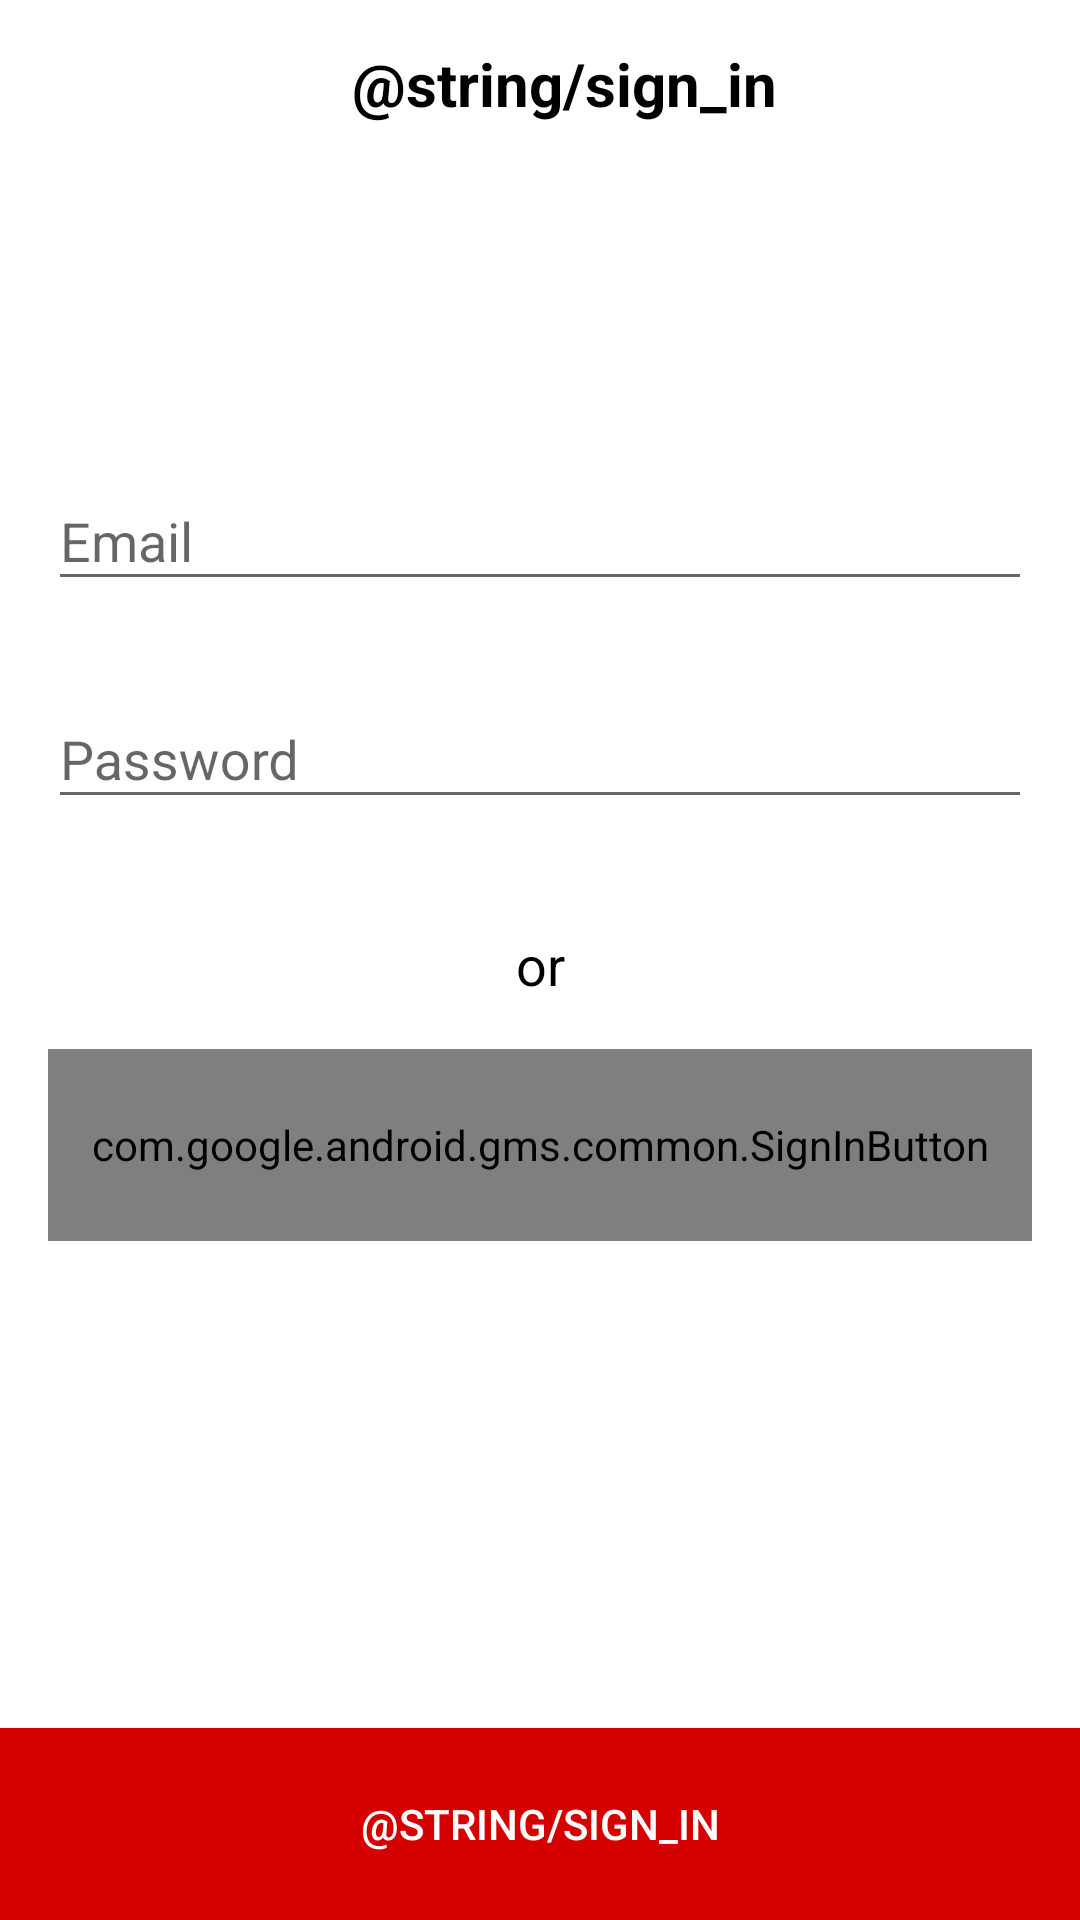

Produce the Android XML layout that renders to this screen, including the resource entries it uses.
<!-- AndroidManifest.xml: application theme AppTheme -->
<!-- res/layout/activity_sign_in.xml -->
<?xml version="1.0" encoding="utf-8"?>
<android.support.design.widget.CoordinatorLayout xmlns:android="http://schemas.android.com/apk/res/android"
    xmlns:app="http://schemas.android.com/apk/res-auto"
    xmlns:tools="http://schemas.android.com/tools"
    android:id="@+id/coordinatorSignIn"
    android:layout_width="match_parent"
    android:layout_height="match_parent"
    android:fitsSystemWindows="false"
    tools:context=".SignInActivity">

    <android.support.design.widget.AppBarLayout
        android:layout_width="match_parent"
        android:layout_height="wrap_content"
        app:elevation="0dp">

        <android.support.design.widget.CollapsingToolbarLayout
            android:layout_width="match_parent"
            android:layout_height="match_parent"
            app:layout_scrollFlags="snap">

            <android.support.v7.widget.Toolbar
                android:id="@+id/toolbarSignIn"
                android:layout_width="match_parent"
                android:layout_height="?attr/actionBarSize"
                app:layout_collapseMode="pin">

                <TextView
                    android:id="@+id/tvToolbarSignInTitle"
                    android:layout_width="match_parent"
                    android:layout_height="match_parent"
                    android:gravity="center"
                    android:text="@string/sign_in"
                    android:textSize="20sp"
                    android:textStyle="bold" />
            </android.support.v7.widget.Toolbar>
        </android.support.design.widget.CollapsingToolbarLayout>
    </android.support.design.widget.AppBarLayout>

    <android.support.constraint.ConstraintLayout
        android:layout_width="match_parent"
        android:layout_height="match_parent"
        app:layout_behavior="@string/appbar_scrolling_view_behavior">

        <android.support.design.widget.TextInputLayout
            android:id="@+id/tilEmailSignIn"
            android:layout_width="match_parent"
            android:layout_height="wrap_content"
            android:layout_marginEnd="16dp"
            android:layout_marginStart="16dp"
            android:layout_marginTop="92dp"
            app:errorEnabled="true"
            app:layout_constraintTop_toTopOf="parent">

            <EditText
                android:id="@+id/etEmailSignIn"
                android:layout_width="match_parent"
                android:layout_height="wrap_content"
                android:hint="@string/email_hint"
                android:inputType="textEmailAddress" />
        </android.support.design.widget.TextInputLayout>

        <android.support.design.widget.TextInputLayout
            android:id="@+id/tilPasswordSignIn"
            android:layout_width="match_parent"
            android:layout_height="wrap_content"
            android:layout_marginBottom="16dp"
            android:layout_marginEnd="16dp"
            android:layout_marginStart="16dp"
            app:errorEnabled="true"
            app:layout_constraintTop_toBottomOf="@+id/tilEmailSignIn">

            <EditText
                android:id="@+id/etPasswordSignIn"
                android:layout_width="match_parent"
                android:layout_height="wrap_content"
                android:hint="@string/password_hint"
                android:inputType="textPassword" />
        </android.support.design.widget.TextInputLayout>

        <TextView
            android:id="@+id/tvOrSignIn"
            android:layout_width="wrap_content"
            android:layout_height="wrap_content"
            android:layout_margin="16dp"
            android:gravity="center"
            android:text="@string/or"
            android:textSize="18sp"
            app:layout_constraintEnd_toEndOf="parent"
            app:layout_constraintStart_toStartOf="parent"
            app:layout_constraintTop_toBottomOf="@+id/tilPasswordSignIn" />

        <com.google.android.gms.common.SignInButton
            android:id="@+id/btnGoogleSignIn"
            android:layout_width="match_parent"
            android:layout_height="64dp"
            android:layout_margin="16dp"
            app:layout_constraintTop_toBottomOf="@+id/tvOrSignIn" />

        <Button
            android:id="@+id/btnSubmitSignIn"
            android:layout_width="match_parent"
            android:layout_height="64dp"
            android:background="@color/colorAccent"
            android:text="@string/sign_in"
            android:textColor="@android:color/white"
            app:layout_constraintBottom_toBottomOf="parent" />


    </android.support.constraint.ConstraintLayout>
</android.support.design.widget.CoordinatorLayout>
<!-- resources referenced by this layout -->
<resources>
  <color name="colorAccent">#d50000</color>
  <string name="email_hint">Email</string>
  <string name="or">or</string>
  <string name="password_hint">Password</string>
  <string name="sign_in">Войти</string>
  <style name="AppTheme" parent="Theme.AppCompat.Light.NoActionBar">
          <item name="colorPrimary">@color/colorPrimary</item>
          <item name="colorPrimaryDark">@color/colorPrimaryDark</item>
          <item name="colorAccent">@color/colorAccent</item>
          <item name="android:textColor">@android:color/black</item>
          <item name="android:textColorPrimary">@android:color/black</item>
          <item name="android:textColorPrimaryInverse">@color/colorAccent</item>
          <item name="android:textColorSecondaryInverse">@color/colorLightGrey</item>
          <item name="android:windowBackground">@android:color/white</item>
          <item name="android:windowLightStatusBar" tools:targetApi="m">true</item>
      </style>
  <color name="colorPrimary">@android:color/white</color>
  <color name="colorPrimaryDark">@android:color/white</color>
  <color name="colorLightGrey">#9e9e9e</color>
</resources>
